Run: headless pygame with SDL's dummy video driver; simulated clock (each Clock.tick advances the game by its frame time, no real sleeping); random seed 0; keys injected as events and as key.get_pressed() state; no mouse input.
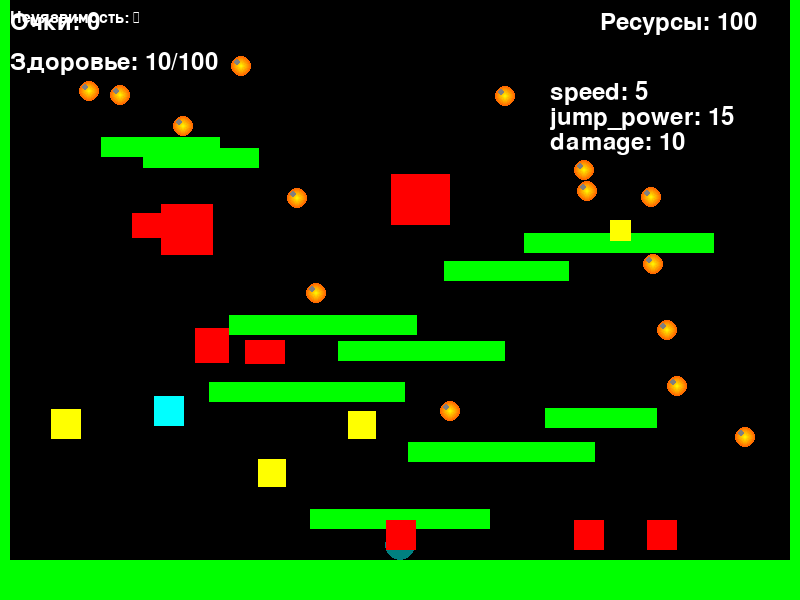
Frame 1 of 1 · flips 1–60 · no input (game ended)

The pygame program that drew these frames:

import pygame
import random
import sys

pygame.init()

# Настройки экрана
WIDTH, HEIGHT = 800, 600
FPS = 60
screen = pygame.display.set_mode((WIDTH, HEIGHT))
pygame.display.set_caption("Платформер с улучшениями героя и врагов")
clock = pygame.time.Clock()

# Цвета
WHITE = (255, 255, 255)
BLACK = (0, 0, 0)
GREEN = (0, 255, 0)
RED = (255, 0, 0)
YELLOW = (255, 255, 0)
ORANGE = (255, 165, 0)
CYAN = (0, 255, 255)

# Статистика игрока и апгрейды
player_stats = {
    'speed': 5,
    'jump_power': 15,
    'max_health': 100,
    'damage': 10
}
upgrades = {
    'speed': {'level': 1, 'cost': 10},
    'jump': {'level': 1, 'cost': 10},
    'health': {'level': 1, 'cost': 15},
    'damage': {'level': 1, 'cost': 20},
    'special_ability': {'unlocked': False, 'cost': 50}
}
player_resources = 100

# --- Классы ---

class Platform(pygame.sprite.Sprite):
    def __init__(self, x, y, width, height=20):
        super().__init__()
        self.image = pygame.Surface((width, height))
        self.image.fill(GREEN)
        self.rect = self.image.get_rect(topleft=(x, y))
        self.lifetime = None

    def update(self):
        if self.lifetime:
            self.lifetime -= 1
            if self.lifetime <= 0:
                self.kill()

class MovingPlatform(Platform):
    def __init__(self, x, y, width, height=20, speed=2, horizontal=True):
        super().__init__(x, y, width, height)
        self.speed = speed
        self.horizontal = horizontal

    def update(self):
        super().update()
        if self.horizontal:
            self.rect.x += self.speed
            if self.rect.left <= 0 or self.rect.right >= WIDTH:
                self.speed *= -1
        else:
            self.rect.y += self.speed
            if self.rect.top <= 0 or self.rect.bottom >= HEIGHT:
                self.speed *= -1

class Obstacle(pygame.sprite.Sprite):
    def __init__(self, x, y, width=40, height=40):
        super().__init__()
        self.image = pygame.Surface((width, height))
        self.image.fill(RED)
        self.rect = self.image.get_rect(topleft=(x, y))

class Spike(pygame.sprite.Sprite):
    def __init__(self, x, y, size=20):
        super().__init__()
        self.image = pygame.Surface((size, size))
        self.image.fill(YELLOW)
        self.rect = self.image.get_rect(topleft=(x, y))

class Coin(pygame.sprite.Sprite):
    def __init__(self, x, y):
        super().__init__()
        self.image = pygame.Surface((20, 20), pygame.SRCALPHA)
        self.create_coin_image()
        self.rect = self.image.get_rect(center=(x, y))

    def create_coin_image(self):
        radius = 10
        for r in range(radius, 0, -1):
            color_value = 255 - int(r * 15)
            color = (255, color_value, 0, 255)
            pygame.draw.circle(self.image, color, (10, 10), r)
        pygame.draw.circle(self.image, (255, 255, 255, 128), (6, 6), 3)

class Bonus(pygame.sprite.Sprite):
    def __init__(self, x, y, bonus_type):
        super().__init__()
        self.image = pygame.Surface((30, 30), pygame.SRCALPHA)
        self.bonus_type = bonus_type
        color_map = {
            'shield': (0, 0, 255),
            'magnet': CYAN,
            'score': (0, 255, 255),
            'speed': ORANGE,
            'invincibility': YELLOW
        }
        self.image.fill(color_map.get(bonus_type, WHITE))
        self.rect = self.image.get_rect(center=(x, y))

class Player(pygame.sprite.Sprite):
    def __init__(self):
        super().__init__()
        self.original_size = 30
        self.image = pygame.Surface((self.original_size, self.original_size), pygame.SRCALPHA)
        pygame.draw.circle(self.image, GREEN, (self.original_size // 2, self.original_size // 2), self.original_size // 2)
        self.rect = self.image.get_rect(midbottom=(WIDTH // 2, HEIGHT - 100))
        self.vel_x = 0
        self.vel_y = 0
        self.stats = player_stats.copy()
        self.speed = self.stats['speed']
        self.jump_power = self.stats['jump_power']
        self.max_health = self.stats['max_health']
        self.current_health = self.max_health
        self.damage = self.stats['damage']
        self.on_ground = False
        self.score = 0

        # Эффекты
        self.invincible = False
        self.invincible_timer = 0
        self.magnet_active = False
        self.magnet_timer = 0
        self.speed_bonus_active = False
        self.speed_timer = 0
        self.base_speed = self.speed

        self.is_flashing = False
        self.flash_counter = 0
        self.flash_duration = FPS // 2
        self.original_image = self.image.copy()

        self.colors = {
            'normal': GREEN,
            'invincible': (0, 255, 255),
            'speed': ORANGE
        }

        self.is_crouching = False  # Инициализация

    def update(self):
        # Таймеры эффектов
        if self.invincible:
            self.invincible_timer -= 1
            if self.invincible_timer <= 0:
                self.invincible = False
        if self.magnet_active:
            self.magnet_timer -= 1
            if self.magnet_timer <= 0:
                self.magnet_active = False
        if self.speed_bonus_active:
            self.speed_timer -= 1
            if self.speed_timer <= 0:
                self.speed -= 2
                if self.speed <= self.base_speed:
                    self.speed = self.base_speed
                    self.speed_bonus_active = False
                self.update_color()

        # Мигание при уроне
        if self.is_flashing:
            self.flash_counter += 1
            if self.flash_counter % 10 < 5:
                self.image.set_alpha(128)
            else:
                self.image.set_alpha(255)
            if self.flash_counter >= self.flash_duration:
                self.is_flashing = False
                self.image.set_alpha(255)
                self.flash_counter = 0

        # Управление
        keys = pygame.key.get_pressed()
        self.vel_x = 0
        if keys[pygame.K_LEFT]:
            self.vel_x = -self.speed
        if keys[pygame.K_RIGHT]:
            self.vel_x = self.speed
        if keys[pygame.K_SPACE] and self.on_ground:
            self.vel_y = -self.jump_power
        if keys[pygame.K_DOWN]:
            if not self.is_crouching:
                self.is_crouching = True
                self.scale_player(0.6)
        else:
            if self.is_crouching:
                self.is_crouching = False
                self.scale_player(1.0)

        # Гравитация
        self.vel_y += 0.8
        self.rect.x += int(self.vel_x)
        self.rect.y += int(self.vel_y)

        # Границы
        if self.rect.left < 0:
            self.rect.left = 0
        if self.rect.right > WIDTH:
            self.rect.right = WIDTH
        if self.rect.top > HEIGHT:
            self.rect.bottom = HEIGHT
            self.vel_y = 0
            self.on_ground = True
        else:
            self.on_ground = False

        self.update_color()

    def scale_player(self, scale):
        old_center = self.rect.center
        size = int(self.original_size * scale)
        self.image = pygame.Surface((size, size), pygame.SRCALPHA)
        pygame.draw.circle(self.image, self.get_current_color(), (size // 2, size // 2), size // 2)
        self.rect = self.image.get_rect(center=old_center)

    def get_current_color(self):
        if self.invincible:
            return self.colors['invincible']
        elif self.speed_bonus_active:
            return self.colors['speed']
        return self.colors['normal']

    def update_color(self):
        self.image.fill((0, 0, 0, 0))
        size = self.rect.width
        pygame.draw.circle(self.image, self.get_current_color(), (size // 2, size // 2), size // 2)

    def jump(self):
        if self.on_ground:
            self.vel_y = -self.jump_power

    def activate_invincibility(self, duration):
        self.invincible = True
        self.invincible_timer = duration
        self.is_flashing = True
        self.flash_counter = 0
        self.update_color()

    def activate_speed_bonus(self, duration, speed_increase=2):
        self.speed += speed_increase
        self.speed_timer = duration
        self.speed_bonus_active = True
        self.update_color()

    def upgrade_stat(self, stat_name):
        global player_resources
        if stat_name == 'speed':
            level = upgrades['speed']['level']
            cost = upgrades['speed']['cost']
            if player_resources >= cost:
                player_resources -= cost
                upgrades['speed']['level'] += 1
                self.stats['speed'] += 1
                self.speed = self.stats['speed']
                return True
        elif stat_name == 'jump':
            level = upgrades['jump']['level']
            cost = upgrades['jump']['cost']
            if player_resources >= cost:
                player_resources -= cost
                upgrades['jump']['level'] += 1
                self.stats['jump_power'] += 1
                self.jump_power = self.stats['jump_power']
                return True
        elif stat_name == 'health':
            level = upgrades['health']['level']
            cost = upgrades['health']['cost']
            if player_resources >= cost:
                player_resources -= cost
                upgrades['health']['level'] += 1
                self.stats['max_health'] += 10
                self.current_health = self.stats['max_health']
                return True
        elif stat_name == 'damage':
            level = upgrades['damage']['level']
            cost = upgrades['damage']['cost']
            if player_resources >= cost:
                player_resources -= cost
                upgrades['damage']['level'] += 1
                self.stats['damage'] += 2
                self.damage = self.stats['damage']
                return True
        return False

    def unlock_special_ability(self):
        global player_resources
        if not upgrades['special_ability']['unlocked']:
            cost = upgrades['special_ability']['cost']
            if player_resources >= cost:
                player_resources -= cost
                upgrades['special_ability']['unlocked'] = True
                return True
        return False

    def take_damage(self, amount):
        self.current_health -= amount
        if self.current_health <= 0:
            self.current_health = 0
            self.die()
        self.is_flashing = True
        self.flash_counter = 0
        self.update_color()

    def die(self):
        print("Герой погиб. Игра окончена.")
        pygame.quit()
        sys.exit()

class Enemy(pygame.sprite.Sprite):
    def __init__(self, x, y, speed=2, health=30, damage=5, patrol_range=100):
        super().__init__()
        self.image = pygame.Surface((30, 30))
        self.image.fill(RED)
        self.rect = self.image.get_rect(topleft=(x, y))
        self.speed = speed
        self.health = health
        self.damage = damage
        self.start_x = x
        self.patrol_range = patrol_range
        self.direction = 1

    def update(self):
        self.rect.x += self.speed * self.direction
        if abs(self.rect.x - self.start_x) >= self.patrol_range:
            self.direction *= -1

    def take_damage(self, amount):
        self.health -= amount
        if self.health <= 0:
            self.kill()

# --- Генерация уровня ---
def generate_level(level):
    platforms = pygame.sprite.Group()
    platforms.add(Platform(0, HEIGHT - 40, WIDTH, 40))
    num_platforms = 8 + level * 2
    for _ in range(num_platforms):
        w = random.randint(80, 200)
        x = random.randint(0, WIDTH - w)
        y = random.randint(100, HEIGHT - 150)
        if random.random() < 0.4:
            speed = random.choice([2 + level, -2 - level])
            horizontal = random.random() < 0.5
            platforms.add(MovingPlatform(x, y, w, 20, speed=speed, horizontal=horizontal))
        else:
            platforms.add(Platform(x, y, w))
    # Добавляем препятствия
    for _ in range(level + 4):
        w, h = random.randint(20, 60), random.randint(20, 60)
        x = random.randint(50, WIDTH - 50)
        y = random.randint(50, HEIGHT - 150)
        platforms.add(Obstacle(x, y, w, h))
    # Шипы
    for _ in range(level + 2):
        size = random.randint(20, 30)
        x = random.randint(50, WIDTH - 50)
        y = random.randint(50, HEIGHT - 100)
        platforms.add(Spike(x, y, size))
    # Исчезающие платформы
    for _ in range(level // 2):
        w = random.randint(100, 150)
        x = random.randint(50, WIDTH - 150)
        y = random.randint(150, HEIGHT - 200)
        p = Platform(x, y, w, 20)
        p.lifetime = FPS * 3
        platforms.add(p)
    # Границы
    platforms.add(Platform(0, 0, 10, HEIGHT))
    platforms.add(Platform(WIDTH - 10, 0, 10, HEIGHT))
    return platforms

def create_level_objects(level, platforms):
    coins = pygame.sprite.Group()
    for _ in range(12 + level * 3):
        while True:
            x = random.randint(50, WIDTH - 50)
            y = random.randint(50, HEIGHT - 150)
            temp_rect = pygame.Rect(x - 10, y - 10, 20, 20)
            if not any(obstacle.rect.colliderect(temp_rect) for obstacle in platforms):
                break
        coins.add(Coin(x, y))
    enemies = pygame.sprite.Group()
    for _ in range(2 + level):
        x = random.randint(50, WIDTH - 50)
        y = HEIGHT - 80
        speed_value = random.choice([3 + level, -3 - level])
        patrol_range = random.randint(50, 150)
        enemies.add(Enemy(x, y, speed=speed_value, patrol_range=patrol_range))
    bonuses = pygame.sprite.Group()
    for _ in range(2):
        bonus_type = random.choice(['shield', 'magnet', 'score', 'speed', 'invincibility'])
        while True:
            x = random.randint(50, WIDTH - 50)
            y = random.randint(50, HEIGHT - 150)
            temp_rect = pygame.Rect(x - 15, y - 15, 30, 30)
            if not any(obstacle.rect.colliderect(temp_rect) for obstacle in platforms):
                break
        bonuses.add(Bonus(x, y, bonus_type))
    return coins, enemies, bonuses

def draw_active_bonuses(surface, player):
    font = pygame.font.SysFont(None, 24)
    y_offset = 10
    if player.invincible:
        surface.blit(font.render("Неуязвимость: ∞", True, WHITE), (10, y_offset))
        y_offset += 25
    if player.magnet_active:
        surface.blit(font.render(f"Магнит: {player.magnet_timer // FPS}s", True, WHITE), (10, y_offset))
        y_offset += 25
    if player.speed_bonus_active:
        surface.blit(font.render(f"Ускорение: {player.speed_timer // FPS}s", True, WHITE), (10, y_offset))
        y_offset += 25

def show_upgrade_menu(screen, player):
    global player_resources
    font = pygame.font.SysFont(None, 24)
    menu_active = True

    while menu_active:
        for event in pygame.event.get():
            if event.type == pygame.QUIT:
                pygame.quit()
                sys.exit()
            elif event.type == pygame.KEYDOWN:
                if event.key == pygame.K_ESCAPE:
                    menu_active = False
                elif event.key == pygame.K_1:
                    if player.upgrade_stat('speed'):
                        print("Скорость улучшена!")
                elif event.key == pygame.K_2:
                    if player.upgrade_stat('jump'):
                        print("Прыжок улучшен!")
                elif event.key == pygame.K_3:
                    if player.upgrade_stat('health'):
                        print("Здоровье улучшено!")
                elif event.key == pygame.K_4:
                    if player.upgrade_stat('damage'):
                        print("Урон увеличен!")
                elif event.key == pygame.K_s:
                    if player.unlock_special_ability():
                        print("Специальная способность разблокирована!")

        # Визуальное меню
        screen.fill(BLACK)
        y = 50
        lines = [
            f"Очки: {player.score}",
            "Нажмите:",
            "1 - Улучшить скорость (уровень {})".format(upgrades['speed']['level']),
            "2 - Улучшить прыжок (уровень {})".format(upgrades['jump']['level']),
            "3 - Улучшить здоровье (уровень {})".format(upgrades['health']['level']),
            "4 - Улучшить урон (уровень {})".format(upgrades['damage']['level']),
            "S - Разблокировать спец. способность (стоимость {})".format(upgrades['special_ability']['cost']),
            "ESC - Выйти"
        ]
        for line in lines:
            text = font.render(line, True, WHITE)
            surface_rect = text.get_rect(topleft=(50, y))
            screen.blit(text, surface_rect)
            y += 30
        pygame.display.flip()
        clock.tick(FPS)

def main():
    global player_resources
    level = 1
    player = Player()

    all_sprites = pygame.sprite.Group()
    platforms = generate_level(level)
    coins, enemies, bonuses = create_level_objects(level, platforms)
    all_sprites.add(platforms, coins, bonuses, player)
    for enemy in enemies:
        all_sprites.add(enemy)

    # Защита
    player.activate_invincibility(3 * FPS)

    running = True
    while running:
        clock.tick(FPS)

        for event in pygame.event.get():
            if event.type == pygame.QUIT:
                running = False
            elif event.type == pygame.KEYDOWN:
                if event.key == pygame.K_SPACE:
                    player.jump()
                elif event.key == pygame.K_u:
                    show_upgrade_menu(screen, player)

        all_sprites.update()

        # Коллизии с платформами
        player.on_ground = False
        for platform in platforms:
            if player.rect.colliderect(platform.rect):
                if player.vel_y > 0 and player.rect.bottom - player.vel_y <= platform.rect.top + 5:
                    player.rect.bottom = platform.rect.top
                    player.vel_y = 0
                    player.on_ground = True

        # Магнит
        if player.magnet_active:
            for coin in coins:
                dist = ((coin.rect.centerx - player.rect.centerx) ** 2 + (coin.rect.centery - player.rect.centery) ** 2) ** 0.5
                if dist < 100:
                    dx = (player.rect.centerx - coin.rect.centerx) * 0.1
                    dy = (player.rect.centery - coin.rect.centery) * 0.1
                    coin.rect.x += int(dx)
                    coin.rect.y += int(dy)

        # Собираем монеты
        collected_coins = pygame.sprite.spritecollide(player, coins, True)
        player.score += len(collected_coins) * 10

        # Враги
        if not player.invincible:
            if pygame.sprite.spritecollideany(player, enemies):
                print("Вы проиграли! Герой погиб.")
                running = False

        # Враг атакует героя
        for enemy in enemies:
            if enemy.rect.colliderect(player.rect):
                print("Герой получил 10 урона!")
                player.take_damage(10)

        # Бонусы
        collided_bonuses = pygame.sprite.spritecollide(player, bonuses, True)
        for bonus in collided_bonuses:
            if bonus.bonus_type == 'score':
                player.score += 50
            elif bonus.bonus_type == 'shield':
                print("Щит активирован!")
            elif bonus.bonus_type == 'magnet':
                print("Магнит активирован!")
                player.magnet_active = True
                player.magnet_timer = FPS * 5
            elif bonus.bonus_type == 'speed':
                print("Ускорение!")
                player.activate_speed_bonus(FPS * 5, speed_increase=2)
            elif bonus.bonus_type == 'invincibility':
                print("Неуязвимость!")
                player.activate_invincibility(FPS * 5)

        # Исчезающие платформы
        for p in platforms:
            if hasattr(p, 'lifetime') and p.lifetime is not None:
                p.lifetime -= 1
                if p.lifetime <= 0:
                    p.kill()

        # Переход на следующий уровень
        if len(coins) == 0:
            print(f"Переход на уровень {level + 1}")
            level += 1
            platforms = generate_level(level)
            coins, enemies, bonuses = create_level_objects(level, platforms)
            all_sprites.empty()
            all_sprites.add(platforms, coins, bonuses, player)
            for enemy in enemies:
                all_sprites.add(enemy)
            player.activate_invincibility(3 * FPS)

        # Рендеринг
        screen.fill(BLACK)
        all_sprites.draw(screen)
        draw_active_bonuses(screen, player)

        # HUD
        font = pygame.font.SysFont(None, 36)
        screen.blit(font.render(f"Очки: {player.score}", True, WHITE), (10, 10))
        screen.blit(font.render(f"Ресурсы: {player_resources}", True, WHITE), (WIDTH - 200, 10))
        screen.blit(font.render(f"Здоровье: {player.current_health}/{player.stats['max_health']}", True, WHITE), (10, 50))
        # Характеристики
        y_off = 80
        for key in ['speed', 'jump_power', 'damage']:
            text = font.render(f"{key}: {player.stats[key]}", True, WHITE)
            screen.blit(text, (WIDTH - 250, y_off))
            y_off += 25

        pygame.display.flip()

    pygame.quit()
    sys.exit()

if __name__ == "__main__":
    main()
